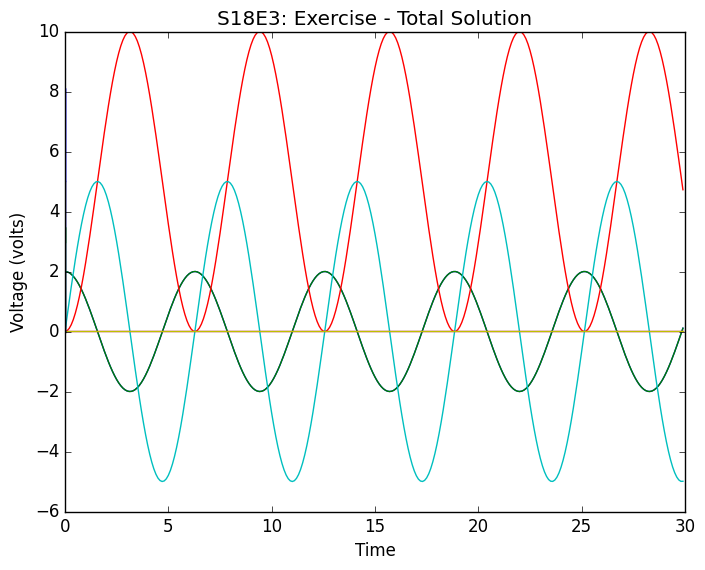

Here is the Python script that generated this plot:
import numpy as np
import math
import matplotlib.pyplot as plt
import matplotlib as mpl
from scipy import signal
mpl.style.use('classic')

def EnergyCap(C, v):
    '''
    C is capacitance in farads
    v is voltage in volts
    returns the Energy stored in the Capacitor in Joules
    '''
    return 0.5 * C * v**2

def EnergyInd(L, i):
    '''
    L is the Inductance in Henries
    i is the current in ohms
    returns the energy stored in the Inductor in Joules
    '''
    return 0.5 * L * i**2

t = np.arange(0, 30.0, 0.1)

# displacement from equilibrium of Mass-Spring system
def distance_MS(A, rads):
    '''
    A is constant value computed from initial values
    rads is the angle (omega0 * t) in radians 
    returns the displacement at angle, rad in meterss
    '''
    return A * np.cos(rads) 

k = 8.0 # spring constant
mass = 2.0 #kgs - mass of weight

A = np.sqrt(k / mass)  # initial displacement from equilibrium

# compute displacement over time
displacement = distance_MS(A, t)

plt.title("Displacement Solution to Second Order DE Mass-Spring System"
         "\n"
         "Undamped")
plt.ylabel("Displacement (meters)")
plt.xlabel("Time")
plt.plot(t, displacement)

# displacement from equilibrium of Mass-Spring system
def voltage_LC_VI0(VC, t):
    '''
    V is the initial voltage across the capacitance in volts
    t is time in seconds
    returns the voltage at angle, rad in volts
    '''
    return VC * np.cos(t)

VC = 2 # initial voltage across the capacitance in volts

# compute voltage over time
voltage = voltage_LC_VI0(VC, t)

plt.title("Voltage Solution to Second Order DE Inductor-Capacitance System"
         "\n"
         "Undamped")
plt.ylabel("Voltage (volts)")
plt.xlabel("Time (seconds)")
plt.plot(t, voltage)

# voltage across the capacitor
def voltage_LC(VI, t):
    '''
    VI is the input voltage of rising step in volts
    t is time in seconds 
    omega0 is the undamped natural frequency
    returns the voltage at angle, rad in volts
    '''
    return VI - VI * np.cos(t)

# current across the inductor
def current_LC(C, VI, omega0, t):
    '''
    VI is the input voltage of rising step in volts
    t is time in seconds 
    omega0 is the undamped natural frequency
    C is the capacitance in farads
    returns the current at angle rad in amps
    '''
    return C * VI * omega0 * np.sin(t)

C = 10**-6 # farads
L = 10**-6
VI = 5 # input voltage in volts

omega0 = 1 / np.sqrt(L*C) #rads[1] / t[1] # undamped natural (resonant) frequency of circuit (= 1/sqrt(LC))
print(omega0)

# compute voltage over time
voltage = voltage_LC(VI, t)
Energy_cap = EnergyCap(C, voltage)

# compute current over time
current = current_LC(C, VI, omega0, t)
Energy_ind = EnergyInd(L, current)

plt.title("Voltage Solution to Second Order Differential Equation"
         "\n"
         "Undamped")
plt.ylabel("Voltage (volts)")
plt.xlabel("Time")
plt.plot(t, voltage)

plt.title("Current Solution to Second Order Differential Equation"
         "\n"
         "Undamped")
plt.ylabel("Current (amps)")
plt.xlabel("Time")
plt.plot(t, current)

plt.title("Energy in the Capacitor"
         "\n"
         "Undamped")
plt.ylabel("Energy (Joules)")
plt.xlabel("Time")
plt.plot(t, Energy_cap)

plt.title("Energy in the Inductor"
         "\n"
         "Undamped")
plt.ylabel("Energy (Joules)")
plt.xlabel("Time")
plt.plot(t, Energy_ind)

# voltage across the capacitor
def voltage_RLC_Cap(VI, omega0, omegad, alpha, t):
    '''
    VI is the input voltage of rising step in volts
    t is time in seconds 
    omega0 is the undamped natural frequency
    omegad is the damped natural frequency (omegad < omega0)
    returns the voltage at angle, rad in volts
    '''
    phi = np.arctan(alpha/omegad) # phase
    return VI - VI * (omega0 / omegad) * np.exp(-alpha*t)  * np.cos(omegad*t - phi) 

R = 1900.0 # ohms
C = 10*10**(-12) # farads
L = 10*10**-6 # henrys
VI = 5.0 # input voltage in volts

omega0 = 1.0 / np.sqrt(L*C) # undamped natural (resonant) frequency of circuit (= 1/sqrt(LC))
alpha = R / (2*L) # does alpha have a name? damping constant

omegad = np.sqrt(omega0**2 - alpha**2)  # damped natural frequency
# omegad < omega0

t = np.arange(0, 0.0000003, 0.000000001)
voltage_OD = voltage_RLC_Cap(VI, omega0, omegad, alpha, t)
#decay = 2* VI + np.exp(-alpha*t)


plt.title("Voltage Solution to Second Order Differential Equation"
         "\n"
         "Over damped")
plt.ylabel("Voltage (volts)")
plt.xlabel("Time")
plt.plot(t, voltage_OD)
#plt.plot(rads, decay, 'g')

R = 300.0 # ohms
C = 10*10**(-12) # farads
L = 10*10**-6 # henrys
VI = 5.0 # input voltage in volts

omega0 = 1.0 / np.sqrt(L*C) # undamped natural (resonant) frequency of circuit (= 1/sqrt(LC))
alpha = R / (2*L) # does alpha have a name? damping constant

omegad = np.sqrt(omega0**2 - alpha**2)  # damped natural frequency
# omegad < omega0

t = np.arange(0, 0.0000003, 0.000000001)
voltage_UD = voltage_RLC_Cap(VI, omega0, omegad, alpha, t)
#decay = 2* VI + np.exp(-alpha*t)


plt.title("Voltage Solution to Second Order Differential Equation"
         "\n"
         "Under damped")
plt.ylabel("Voltage (volts)")
plt.xlabel("Time")
plt.plot(t, voltage_UD)
#plt.plot(rads, decay, 'g')

R = 1000.0 # ohms
C = 10*10**(-12) #-12 # farads
L = 10*10**-6 # henrys
vi = 3.0 #5.0 # input voltage in volts

w0 = 1.0 / np.sqrt(L*C) # undamped natural (resonant) frequency of circuit (= 1/sqrt(LC))
a = R / (2*L) # does alpha have a name? Damping Factor

wd = np.sqrt(w0**2 - a**2)  # damped natural frequency
# omegad < omega0

t = np.arange(0, 0.0000003, 0.000000001)
volt_UD = voltage_RLC_Cap(vi, w0, wd, a, t)


Q = w0/(2*a) # Quality Factor: number of cycles of 'ringing'
A = -vi * (w0 / wd)
phi = -np.arctan(a/wd)
period = 2*np.pi / wd # period of oscillation

print("alpha: " + str(a))
print("w0: "+ str(w0) + " Hz")
print("wd: "+ str(wd) + " Hz")
print("Q: "+ str(Q) + " cycles of ringing")
print("period: " + str(period) + " seconds")
print("A: "+ str(A))
print("phi: "+ str(phi) + " radians")

plt.title("S18E3: Exercise - Total Solution")
plt.ylabel("Voltage (volts)")
plt.xlabel("Time")
plt.plot(t, volt_UD)
#plt.plot(rads, decay, 'g')



